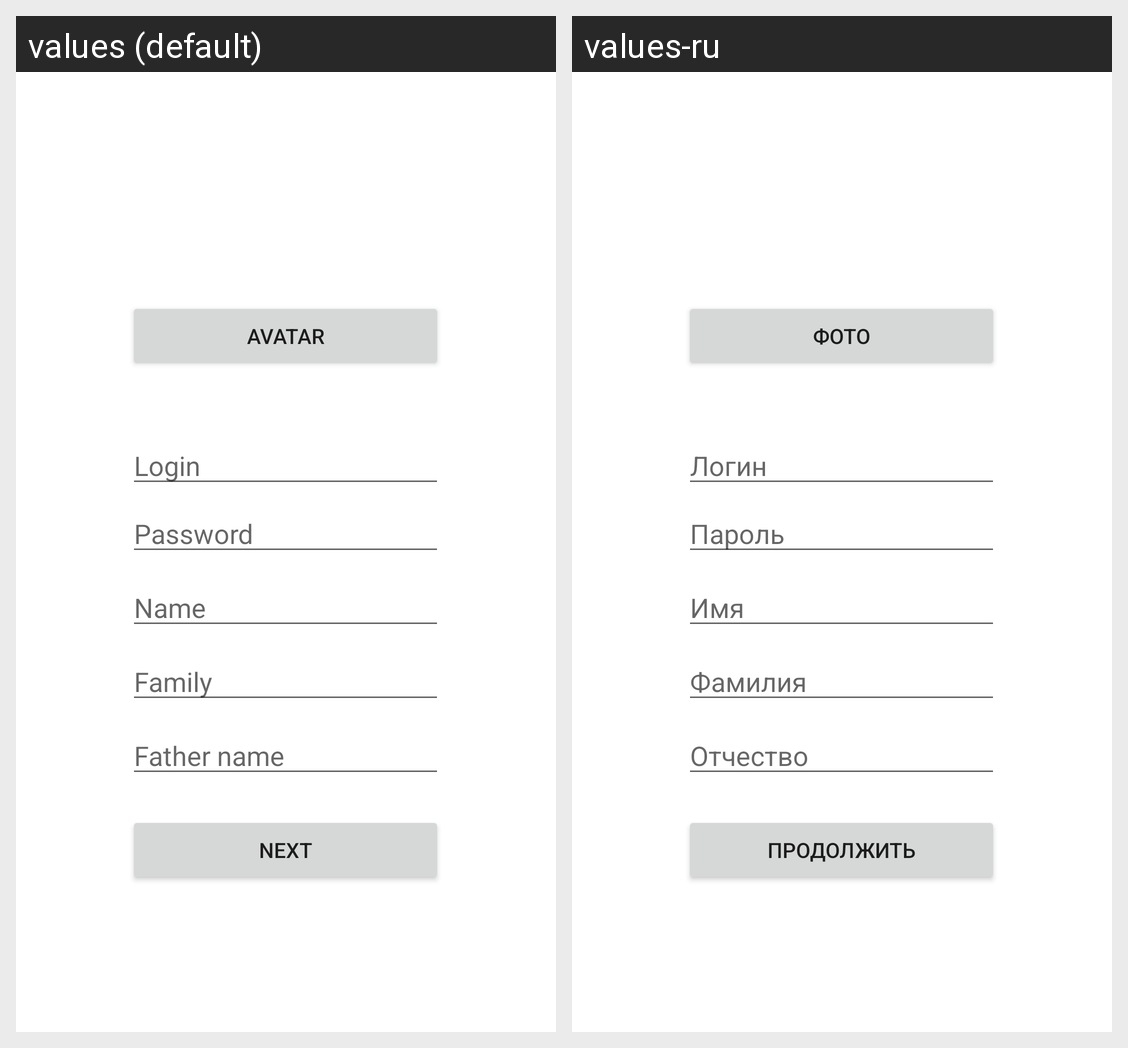

The Android screen above is rendered under two locales of the same app. Produce the string resources it draws, with the default and per-locale values.
Android screen res/layout/activity_vhod.xml rendered under 2 locales, left to right: values (default), values-ru. Device: Nexus 5 (rendered at 1080×1920; each locale shown at half size, 540×960, under a caption strip naming it); theme Theme.Lesson_18_right.
Strings drawn on this screen, with the default value and each locale's value (text and hints the layout hard-codes, and strings that could not be matched under every locale, appear in the picture but are not listed):

avatar
  values: Avatar
  values-ru: Фото

login
  values: Login
  values-ru: Логин

Parol
  values: Password
  values-ru: Пароль

name
  values: Name
  values-ru: Имя

family
  values: Family
  values-ru: Фамилия

Otchestvo
  values: Father name
  values-ru: Отчество

next
  values: Next
  values-ru: Продолжить
